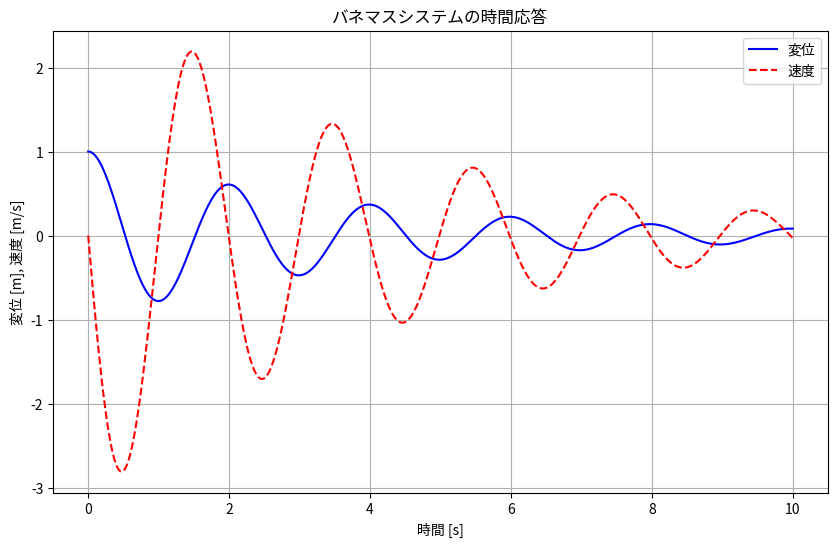

Source code (Python):
import numpy as np
import matplotlib.pyplot as plt
from scipy.integrate import odeint

# バネマスシステムのパラメータ
m = 1.0  # 質量 [kg]
k = 10.0  # バネ定数 [N/m] 
c = 0.5   # 減衰係数 [Ns/m]

# 運動方程式
def spring_mass_system(state, t):
    x, v = state  # 変位と速度
    dx_dt = v
    dv_dt = (-k * x - c * v) / m
    return [dx_dt, dv_dt]

# 時間配列の生成
t = np.linspace(0, 10, 1000)  # 0から10秒まで1000点

# 初期条件
x0 = 1.0  # 初期変位 [m]
v0 = 0.0  # 初期速度 [m/s]
initial_state = [x0, v0]

# システムの時間応答を計算
solution = odeint(spring_mass_system, initial_state, t)

# 結果のプロット
plt.figure(figsize=(10, 6))
plt.plot(t, solution[:, 0], 'b-', label='変位')
plt.plot(t, solution[:, 1], 'r--', label='速度')
plt.grid(True)
plt.xlabel('時間 [s]')
plt.ylabel('変位 [m], 速度 [m/s]')
plt.title('バネマスシステムの時間応答')
plt.legend()
plt.show()
